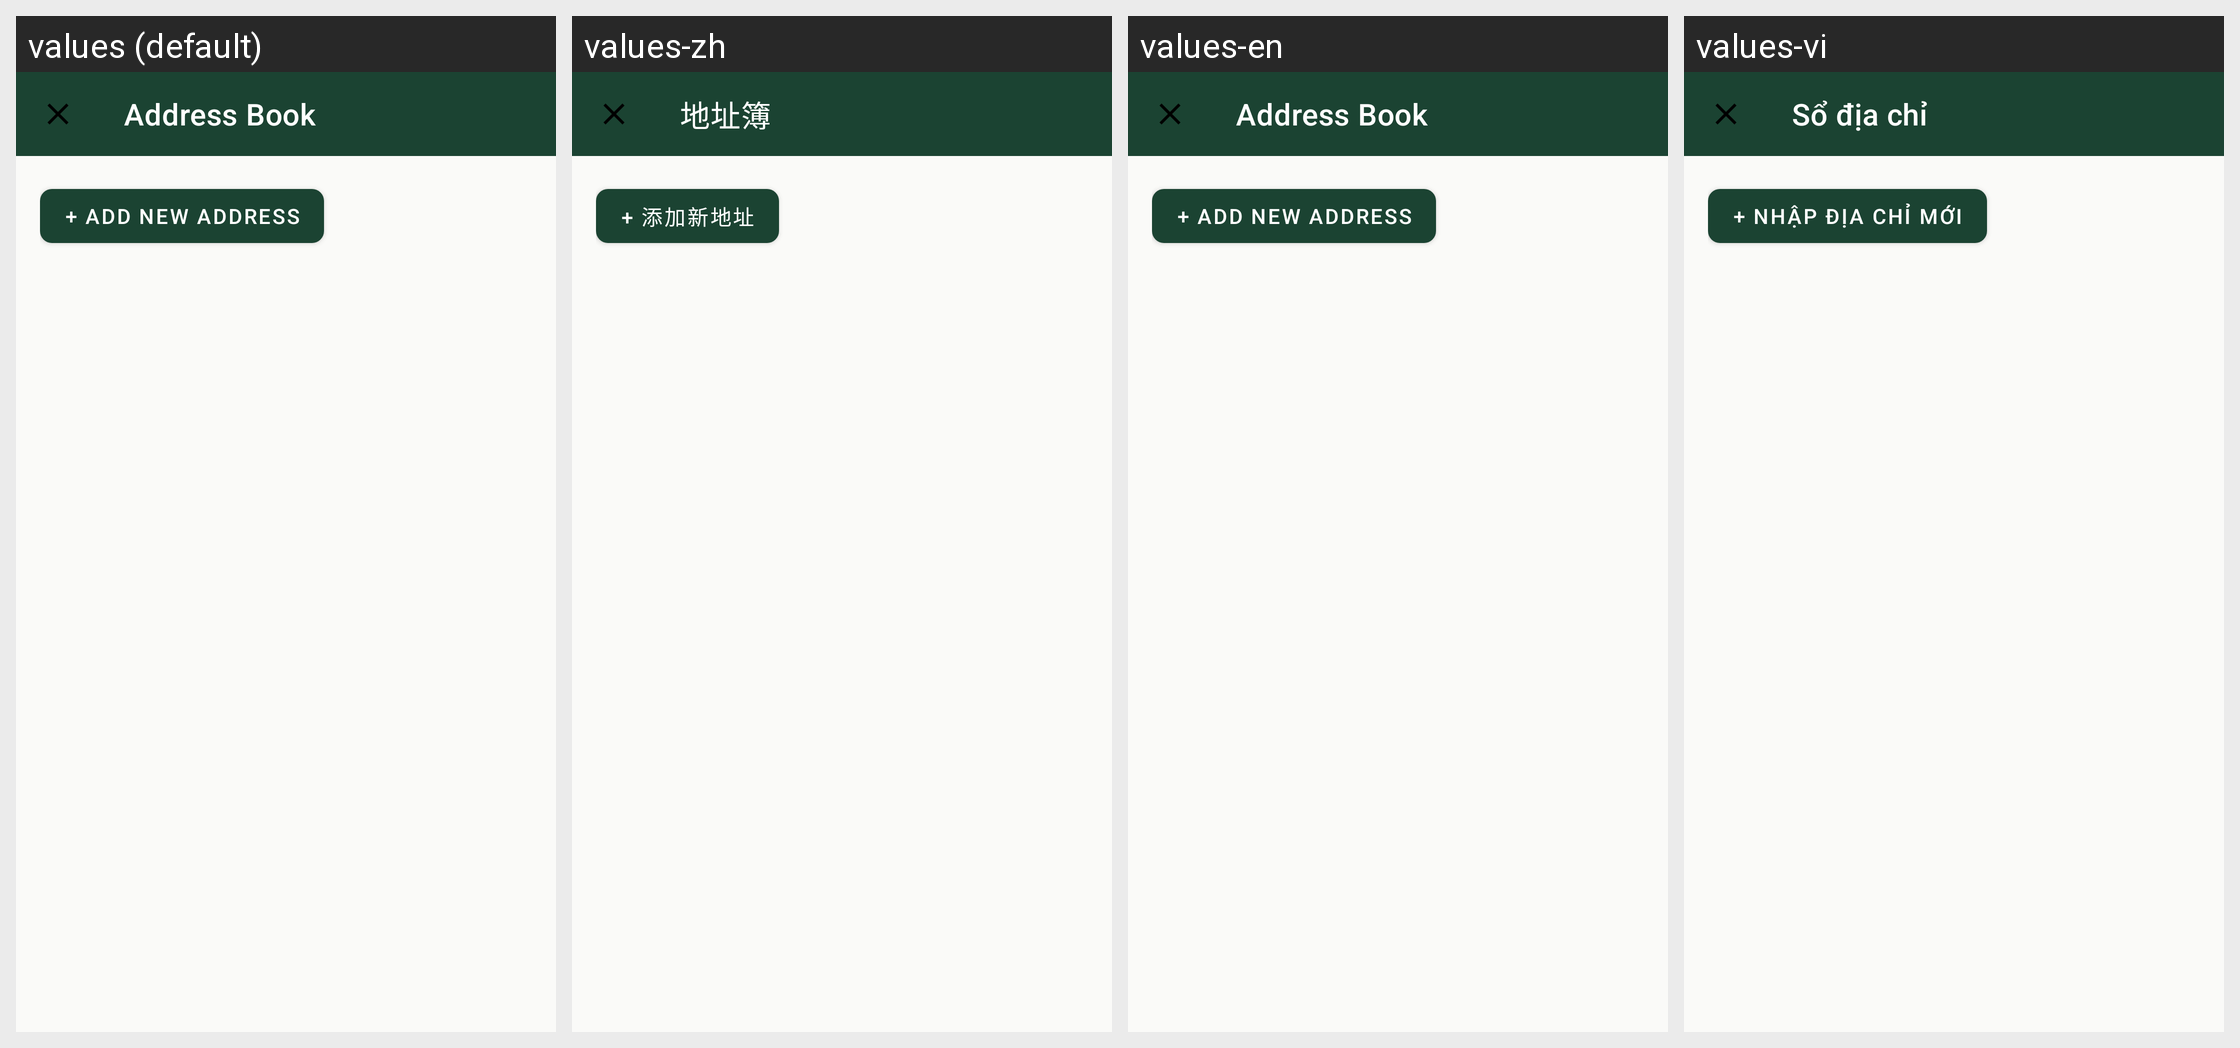

For this localized Android screen grid, give each drawn string resource with its value in every locale shown.
Android screen res/layout/fragment_address_book.xml rendered under 4 locales, left to right: values (default), values-zh, values-en, values-vi. Device: Nexus 5 (rendered at 1080×1920; each locale shown at half size, 540×960, under a caption strip naming it); theme Theme.UniFurniture.
Other locales in the repository, not shown: values-fr, values-zh-rCN.
Strings drawn on this screen, with the default value and each locale's value (text and hints the layout hard-codes, and strings that could not be matched under every locale, appear in the picture but are not listed):

address_book_title
  values: Address Book
  values-zh: 地址簿
  values-en: Address Book
  values-vi: Sổ địa chỉ

add_new_address
  values: + Add new address
  values-zh: + 添加新地址
  values-en: + Add new address
  values-vi: + Nhập địa chỉ mới
